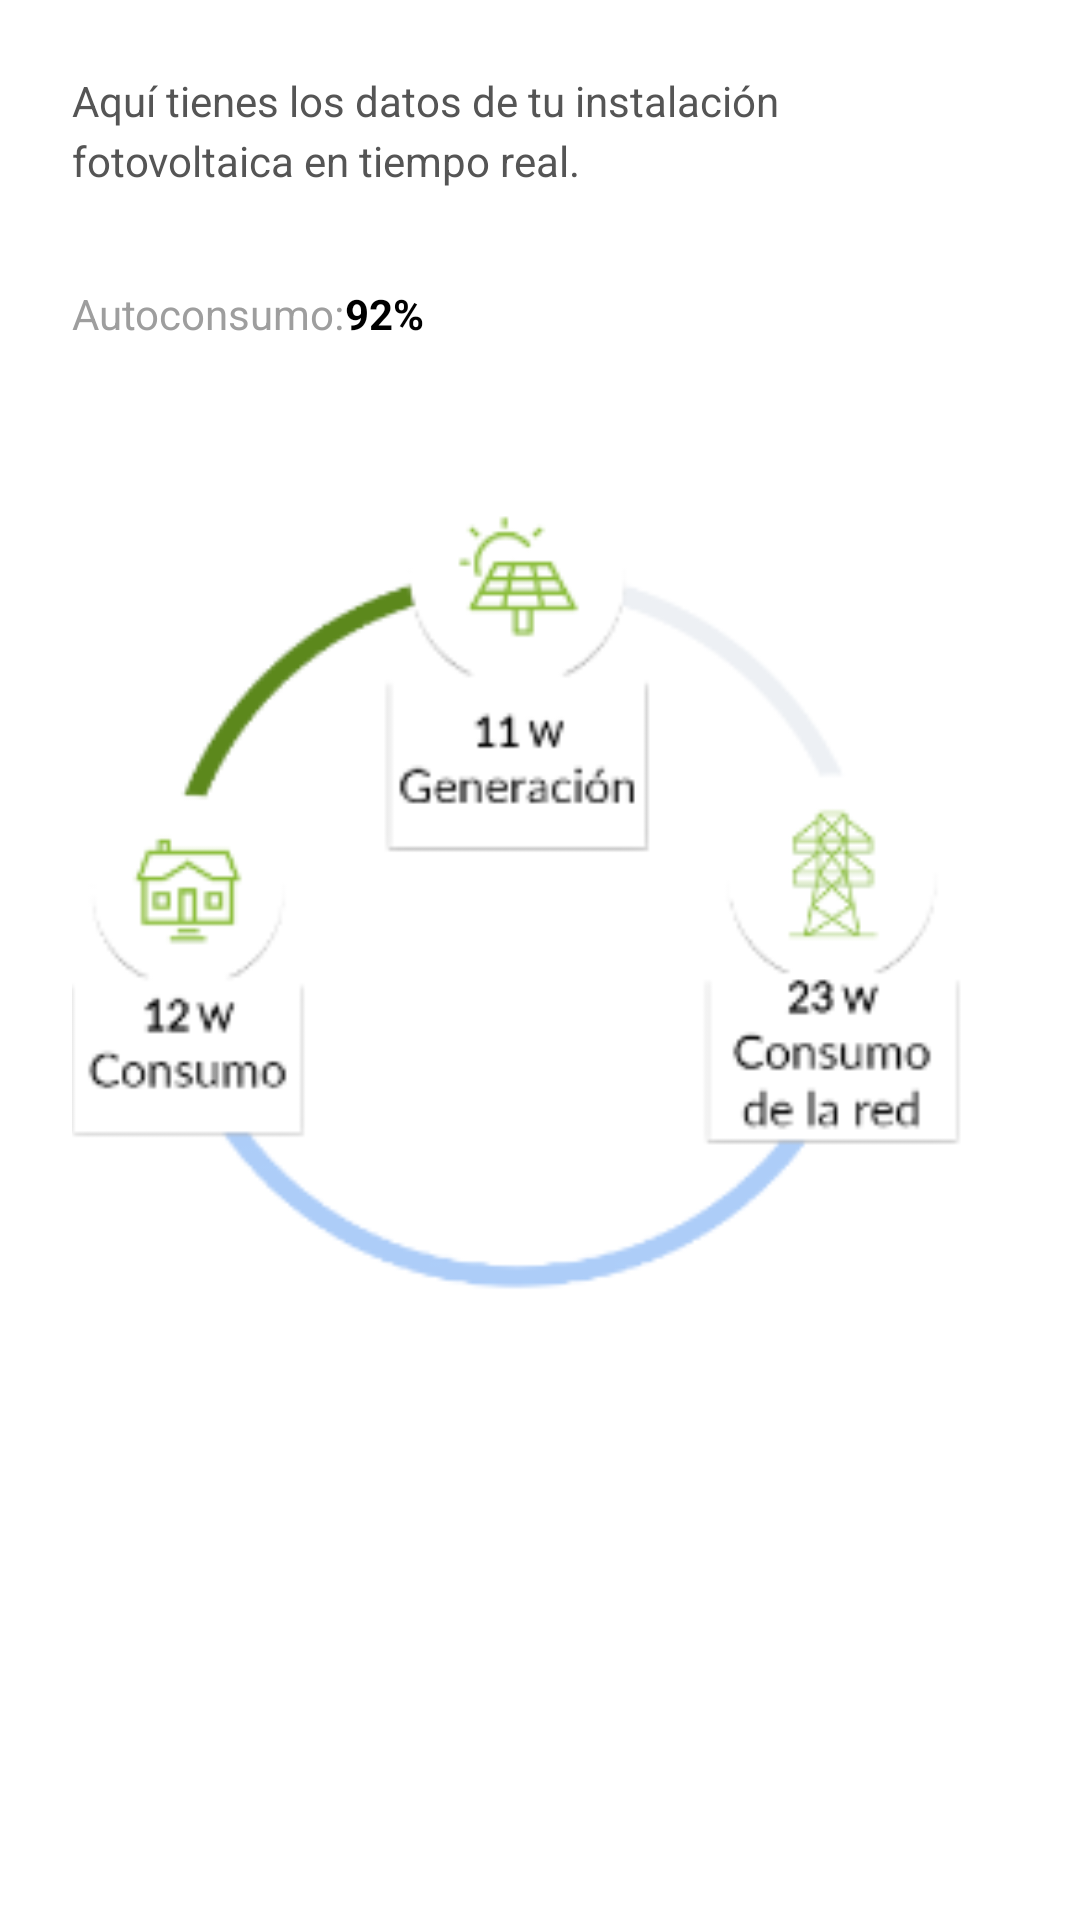

Here is an Android app screen rendered from its layout file. Give the layout XML and the strings, colors and styles it references.
<!-- AndroidManifest.xml: application theme Theme.Pruebas -->
<!-- res/layout/fragment_installation.xml -->
<?xml version="1.0" encoding="utf-8"?>
<androidx.constraintlayout.widget.ConstraintLayout
    xmlns:android="http://schemas.android.com/apk/res/android"
    xmlns:app="http://schemas.android.com/apk/res-auto"
    android:layout_width="match_parent"
    android:layout_height="match_parent"
    android:padding="@dimen/energy_detail_screen_padding"
    android:background="@color/white">

    
    <TextView
        android:id="@+id/tvDescription"
        android:layout_width="0dp"
        android:layout_height="wrap_content"
        android:text="@string/desc_energy_detail"
        android:textColor="@color/energy_detail_text_color"
        android:textSize="@dimen/energy_detail_text_size"
        android:lineSpacingMultiplier="1.2"
        app:layout_constraintTop_toTopOf="parent"
        app:layout_constraintStart_toStartOf="parent"
        app:layout_constraintEnd_toEndOf="parent" />

    
    <TextView
        android:id="@+id/tvAutoconsumoLabel"
        android:layout_width="wrap_content"
        android:layout_height="wrap_content"
        android:layout_marginTop="@dimen/energy_detail_autoconsumo_margin_top"
        android:text="@string/autoconsumo"
        android:textColor="@color/energy_detail_label_color"
        android:textSize="@dimen/energy_detail_label_text_size"
        app:layout_constraintTop_toBottomOf="@id/tvDescription"
        app:layout_constraintStart_toStartOf="parent" />

    <TextView
        android:id="@+id/tvAutoconsumoValue"
        android:layout_width="wrap_content"
        android:layout_height="wrap_content"
        android:text="@string/_92"
        android:textStyle="bold"
        android:textColor="@color/black"
        android:textSize="@dimen/energy_detail_value_text_size"
        app:layout_constraintStart_toEndOf="@id/tvAutoconsumoLabel"
        app:layout_constraintBaseline_toBaselineOf="@id/tvAutoconsumoLabel"/>

    
    <ImageView
        android:id="@+id/imgFullChart"
        android:layout_width="@dimen/energy_detail_chart_width"
        android:layout_height="@dimen/energy_detail_chart_height"
        android:layout_marginTop="@dimen/energy_detail_chart_margin_top"
        android:adjustViewBounds="true"
        android:scaleType="fitCenter"
        android:src="@drawable/grafico1"
        android:contentDescription="@null"
        app:layout_constraintTop_toBottomOf="@id/tvAutoconsumoLabel"
        app:layout_constraintStart_toStartOf="parent"
        app:layout_constraintEnd_toEndOf="parent" />

</androidx.constraintlayout.widget.ConstraintLayout>
<!-- resources referenced by this layout -->
<resources>
  <color name="black">#FF000000</color>
  <color name="energy_detail_label_color">#9E9E9E</color>
  <color name="energy_detail_text_color">#555555</color>
  <color name="white">#FFFFFFFF</color>
  <dimen name="energy_detail_autoconsumo_margin_top">32dp</dimen>
  <dimen name="energy_detail_chart_height">348dp</dimen>
  <dimen name="energy_detail_chart_margin_top">24dp</dimen>
  <dimen name="energy_detail_chart_width">326dp</dimen>
  <dimen name="energy_detail_label_text_size">14sp</dimen>
  <dimen name="energy_detail_screen_padding">24dp</dimen>
  <dimen name="energy_detail_text_size">14sp</dimen>
  <dimen name="energy_detail_value_text_size">14sp</dimen>
  <!-- drawable grafico1: png bitmap (drawable, 12819 bytes) -->
  <string name="_92">92%</string>
  <string name="autoconsumo">Autoconsumo:</string>
  <string name="desc_energy_detail">Aquí tienes los datos de tu instalación fotovoltaica en tiempo real.</string>
  <style name="Theme.Pruebas" parent="Base.Theme.Pruebas" />
  <style name="Base.Theme.Pruebas" parent="Theme.MaterialComponents.DayNight.DarkActionBar">
  
          <item name="windowActionBar">false</item>
          <item name="windowNoTitle">true</item>
          
          <item name="colorPrimary">@color/my_theme_green_light</item>
          <item name="colorPrimaryVariant">@color/my_theme_green_dark</item>
          <item name="colorOnPrimary">@color/white</item>
          
          <item name="colorSecondary">@color/activeThumbColor</item>
          <item name="colorOnSecondary">@color/black</item>
          
          <item name="android:statusBarColor">@color/white</item>
  
  
  
  
      </style>
  <color name="my_theme_green_light">#95bb4e</color>
  <color name="my_theme_green_dark">#FF669900</color>
  <color name="activeThumbColor">#FF03DAC5</color>
</resources>
